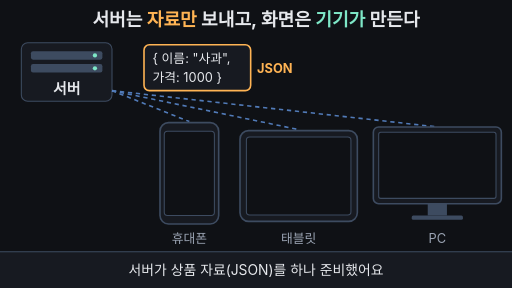
t = 0.00 s
t = 1.61 s: frame unchanged from t = 0.00 s, image omitted
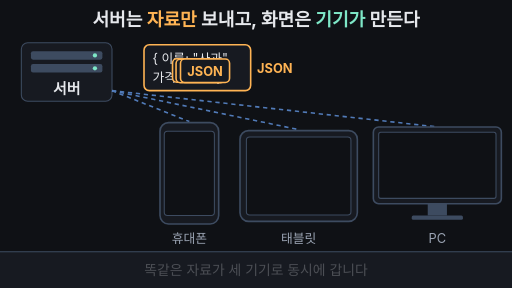
t = 3.33 s
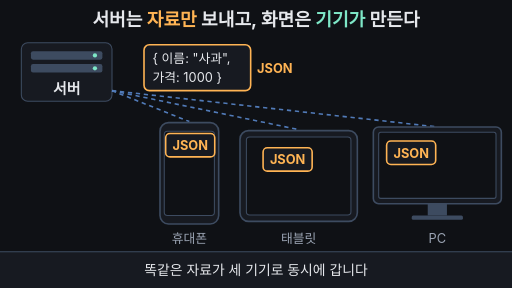
t = 5.11 s
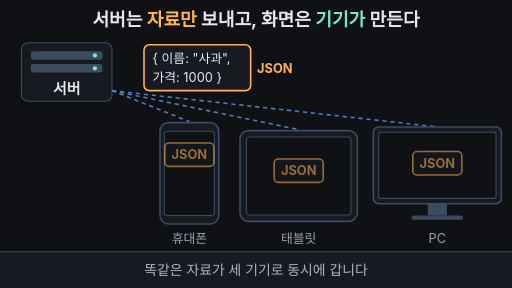
t = 6.69 s
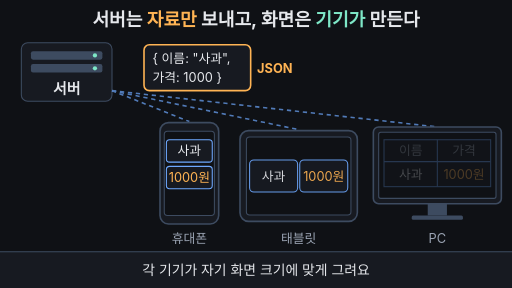
t = 8.33 s

The animated SVG that drew these frames (rendered in a browser with its animation timeline set to each time). Animation: 18 SMIL elements (animate=15,animateTransform=3); frames cover the first 8.33 s, repeats indefinitely.

<svg xmlns="http://www.w3.org/2000/svg" viewBox="0 0 960 540" width="960" height="540" font-family="-apple-system,'Apple SD Gothic Neo','Segoe UI',sans-serif">
  <rect width="960" height="540" fill="#0f1115"/>

  <!-- 제목 = 핵심 결론 (0초·10초 프레임에도 보임) -->
  <text x="480" y="48" text-anchor="middle" font-size="34" font-weight="700" fill="#e6e8ec">서버는 <tspan fill="#ffb454">자료만</tspan> 보내고, 화면은 <tspan fill="#7ee7c7">기기가</tspan> 만든다</text>

  <!-- 서버 -->
  <rect x="40" y="80" width="170" height="110" rx="12" fill="#171a21" stroke="#3d4b60" stroke-width="2"/>
  <rect x="58" y="96" width="134" height="16" rx="4" fill="#3d4b60"/>
  <rect x="58" y="120" width="134" height="16" rx="4" fill="#3d4b60"/>
  <circle cx="178" cy="104" r="4" fill="#7ee7c7"/>
  <circle cx="178" cy="128" r="4" fill="#7ee7c7"/>
  <text x="125" y="176" text-anchor="middle" font-size="28" font-weight="700" fill="#e6e8ec">서버</text>

  <!-- 서버 → 기기 선 -->
  <g stroke="#6ea8fe" stroke-width="3" stroke-dasharray="8 7" fill="none" opacity="0.7">
    <line x1="210" y1="170" x2="355" y2="228"/>
    <line x1="210" y1="170" x2="560" y2="243"/>
    <line x1="210" y1="170" x2="820" y2="238"/>
  </g>

  <!-- JSON 꾸러미 (원본) -->
  <rect x="270" y="84" width="200" height="86" rx="10" fill="#171a21" stroke="#ffb454" stroke-width="3"/>
  <text x="286" y="118" font-size="24" fill="#e6e8ec">{ 이름: "사과",</text>
  <text x="286" y="154" font-size="24" fill="#e6e8ec">  가격: 1000 }</text>
  <text x="482" y="136" font-size="24" font-weight="700" fill="#ffb454">JSON</text>

  <!-- 휴대폰 -->
  <rect x="300" y="230" width="110" height="190" rx="16" fill="#171a21" stroke="#3d4b60" stroke-width="3"/>
  <rect x="308" y="246" width="94" height="158" rx="6" fill="#0f1115" stroke="#3d4b60" stroke-width="2">
    <animate attributeName="stroke" dur="14s" repeatCount="indefinite" keyTimes="0;0.76;0.79;0.95;1" values="#3d4b60;#3d4b60;#7ee7c7;#7ee7c7;#3d4b60"/>
  </rect>
  <g opacity="0">
    <animate attributeName="opacity" dur="14s" repeatCount="indefinite" keyTimes="0;0.5;0.56;0.95;1" values="0;0;1;1;0"/>
    <rect x="312" y="262" width="86" height="42" rx="6" fill="#171a21" stroke="#6ea8fe" stroke-width="2"/>
    <text x="355" y="291" text-anchor="middle" font-size="24" fill="#e6e8ec">사과</text>
    <rect x="312" y="312" width="86" height="42" rx="6" fill="#171a21" stroke="#6ea8fe" stroke-width="2"/>
    <text x="355" y="341" text-anchor="middle" font-size="24" fill="#ffb454">1000원</text>
  </g>
  <text x="355" y="456" text-anchor="middle" font-size="24" fill="#9aa3b2">휴대폰</text>

  <!-- 태블릿 -->
  <rect x="450" y="245" width="220" height="170" rx="16" fill="#171a21" stroke="#3d4b60" stroke-width="3"/>
  <rect x="462" y="257" width="196" height="146" rx="6" fill="#0f1115" stroke="#3d4b60" stroke-width="2">
    <animate attributeName="stroke" dur="14s" repeatCount="indefinite" keyTimes="0;0.76;0.79;0.95;1" values="#3d4b60;#3d4b60;#7ee7c7;#7ee7c7;#3d4b60"/>
  </rect>
  <g opacity="0">
    <animate attributeName="opacity" dur="14s" repeatCount="indefinite" keyTimes="0;0.54;0.6;0.95;1" values="0;0;1;1;0"/>
    <rect x="468" y="300" width="90" height="60" rx="8" fill="#171a21" stroke="#6ea8fe" stroke-width="2"/>
    <text x="513" y="339" text-anchor="middle" font-size="24" fill="#e6e8ec">사과</text>
    <rect x="562" y="300" width="90" height="60" rx="8" fill="#171a21" stroke="#6ea8fe" stroke-width="2"/>
    <text x="607" y="339" text-anchor="middle" font-size="24" fill="#ffb454">1000원</text>
  </g>
  <text x="560" y="456" text-anchor="middle" font-size="24" fill="#9aa3b2">태블릿</text>

  <!-- PC -->
  <rect x="700" y="238" width="240" height="144" rx="10" fill="#171a21" stroke="#3d4b60" stroke-width="3"/>
  <rect x="710" y="248" width="220" height="124" rx="4" fill="#0f1115" stroke="#3d4b60" stroke-width="2">
    <animate attributeName="stroke" dur="14s" repeatCount="indefinite" keyTimes="0;0.76;0.79;0.95;1" values="#3d4b60;#3d4b60;#7ee7c7;#7ee7c7;#3d4b60"/>
  </rect>
  <rect x="802" y="382" width="36" height="22" fill="#3d4b60"/>
  <rect x="772" y="404" width="96" height="8" rx="3" fill="#3d4b60"/>
  <g opacity="0">
    <animate attributeName="opacity" dur="14s" repeatCount="indefinite" keyTimes="0;0.58;0.64;0.95;1" values="0;0;1;1;0"/>
    <rect x="720" y="262" width="200" height="88" fill="#171a21" stroke="#6ea8fe" stroke-width="2"/>
    <line x1="720" y1="303" x2="920" y2="303" stroke="#6ea8fe" stroke-width="2"/>
    <line x1="820" y1="262" x2="820" y2="350" stroke="#6ea8fe" stroke-width="2"/>
    <text x="770" y="291" text-anchor="middle" font-size="24" fill="#9aa3b2">이름</text>
    <text x="870" y="291" text-anchor="middle" font-size="24" fill="#9aa3b2">가격</text>
    <text x="770" y="336" text-anchor="middle" font-size="24" fill="#e6e8ec">사과</text>
    <text x="870" y="336" text-anchor="middle" font-size="24" fill="#ffb454">1000원</text>
  </g>
  <text x="820" y="456" text-anchor="middle" font-size="24" fill="#9aa3b2">PC</text>

  <!-- 복제된 꾸러미 3개: 2초에 나타나 세 기기로 동시에 날아감 -->
  <g opacity="0">
    <animate attributeName="opacity" dur="14s" repeatCount="indefinite" keyTimes="0;0.2;0.23;0.46;0.5;1" values="0;0;1;1;0;0"/>
    <animateTransform attributeName="transform" type="translate" dur="14s" repeatCount="indefinite" keyTimes="0;0.21;0.46;1" values="370 127;370 127;355 290;355 290" calcMode="spline" keySplines="0 0 1 1;0.4 0 0.2 1;0 0 1 1"/>
    <rect x="-46" y="-22" width="92" height="44" rx="8" fill="#171a21" stroke="#ffb454" stroke-width="3"/>
    <text x="0" y="9" text-anchor="middle" font-size="24" font-weight="700" fill="#ffb454">JSON</text>
  </g>
  <g opacity="0">
    <animate attributeName="opacity" dur="14s" repeatCount="indefinite" keyTimes="0;0.2;0.23;0.46;0.5;1" values="0;0;1;1;0;0"/>
    <animateTransform attributeName="transform" type="translate" dur="14s" repeatCount="indefinite" keyTimes="0;0.21;0.46;1" values="370 127;370 127;560 320;560 320" calcMode="spline" keySplines="0 0 1 1;0.4 0 0.2 1;0 0 1 1"/>
    <rect x="-46" y="-22" width="92" height="44" rx="8" fill="#171a21" stroke="#ffb454" stroke-width="3"/>
    <text x="0" y="9" text-anchor="middle" font-size="24" font-weight="700" fill="#ffb454">JSON</text>
  </g>
  <g opacity="0">
    <animate attributeName="opacity" dur="14s" repeatCount="indefinite" keyTimes="0;0.2;0.23;0.46;0.5;1" values="0;0;1;1;0;0"/>
    <animateTransform attributeName="transform" type="translate" dur="14s" repeatCount="indefinite" keyTimes="0;0.21;0.46;1" values="370 127;370 127;820 306;820 306" calcMode="spline" keySplines="0 0 1 1;0.4 0 0.2 1;0 0 1 1"/>
    <rect x="-46" y="-22" width="92" height="44" rx="8" fill="#171a21" stroke="#ffb454" stroke-width="3"/>
    <text x="0" y="9" text-anchor="middle" font-size="24" font-weight="700" fill="#ffb454">JSON</text>
  </g>

  <!-- 8초: '자료만' / '화면은 여기서' -->
  <g opacity="0">
    <animate attributeName="opacity" dur="14s" repeatCount="indefinite" keyTimes="0;0.74;0.78;0.95;1" values="0;0;1;1;0"/>
    <rect x="490" y="156" width="104" height="38" rx="19" fill="#0f1115" stroke="#ffb454" stroke-width="2"/>
    <text x="542" y="183" text-anchor="middle" font-size="24" font-weight="700" fill="#ffb454">자료만</text>
  </g>
  <g opacity="0">
    <animate attributeName="opacity" dur="14s" repeatCount="indefinite" keyTimes="0;0.76;0.79;0.95;1" values="0;0;1;1;0"/>
    <text x="150" y="330" text-anchor="middle" font-size="26" font-weight="700" fill="#7ee7c7">화면은 여기서</text>
    <path d="M232 322 H284 M272 312 L286 322 L272 332" stroke="#7ee7c7" stroke-width="4" fill="none" stroke-linecap="round" stroke-linejoin="round"/>
  </g>

  <!-- 자막 바 -->
  <rect x="0" y="472" width="960" height="68" fill="#171a21"/>
  <line x1="0" y1="472" x2="960" y2="472" stroke="#3d4b60" stroke-width="2"/>
  <g font-size="26" text-anchor="middle">
    <text x="480" y="516" fill="#e6e8ec">서버가 상품 자료(JSON)를 하나 준비했어요
      <animate attributeName="opacity" dur="14s" repeatCount="indefinite" keyTimes="0;0.2;0.23;0.97;1" values="1;1;0;0;1"/>
    </text>
    <text x="480" y="516" fill="#e6e8ec" opacity="0">똑같은 자료가 세 기기로 동시에 갑니다
      <animate attributeName="opacity" dur="14s" repeatCount="indefinite" keyTimes="0;0.23;0.26;0.47;0.5;1" values="0;0;1;1;0;0"/>
    </text>
    <text x="480" y="516" fill="#e6e8ec" opacity="0">각 기기가 자기 화면 크기에 맞게 그려요
      <animate attributeName="opacity" dur="14s" repeatCount="indefinite" keyTimes="0;0.5;0.53;0.75;0.77;1" values="0;0;1;1;0;0"/>
    </text>
    <text x="480" y="516" fill="#7ee7c7" font-weight="700" opacity="0">서버는 자료만, 화면은 받은 기기가 만든다
      <animate attributeName="opacity" dur="14s" repeatCount="indefinite" keyTimes="0;0.76;0.78;0.94;0.97;1" values="0;0;1;1;0;0"/>
    </text>
  </g>
</svg>
